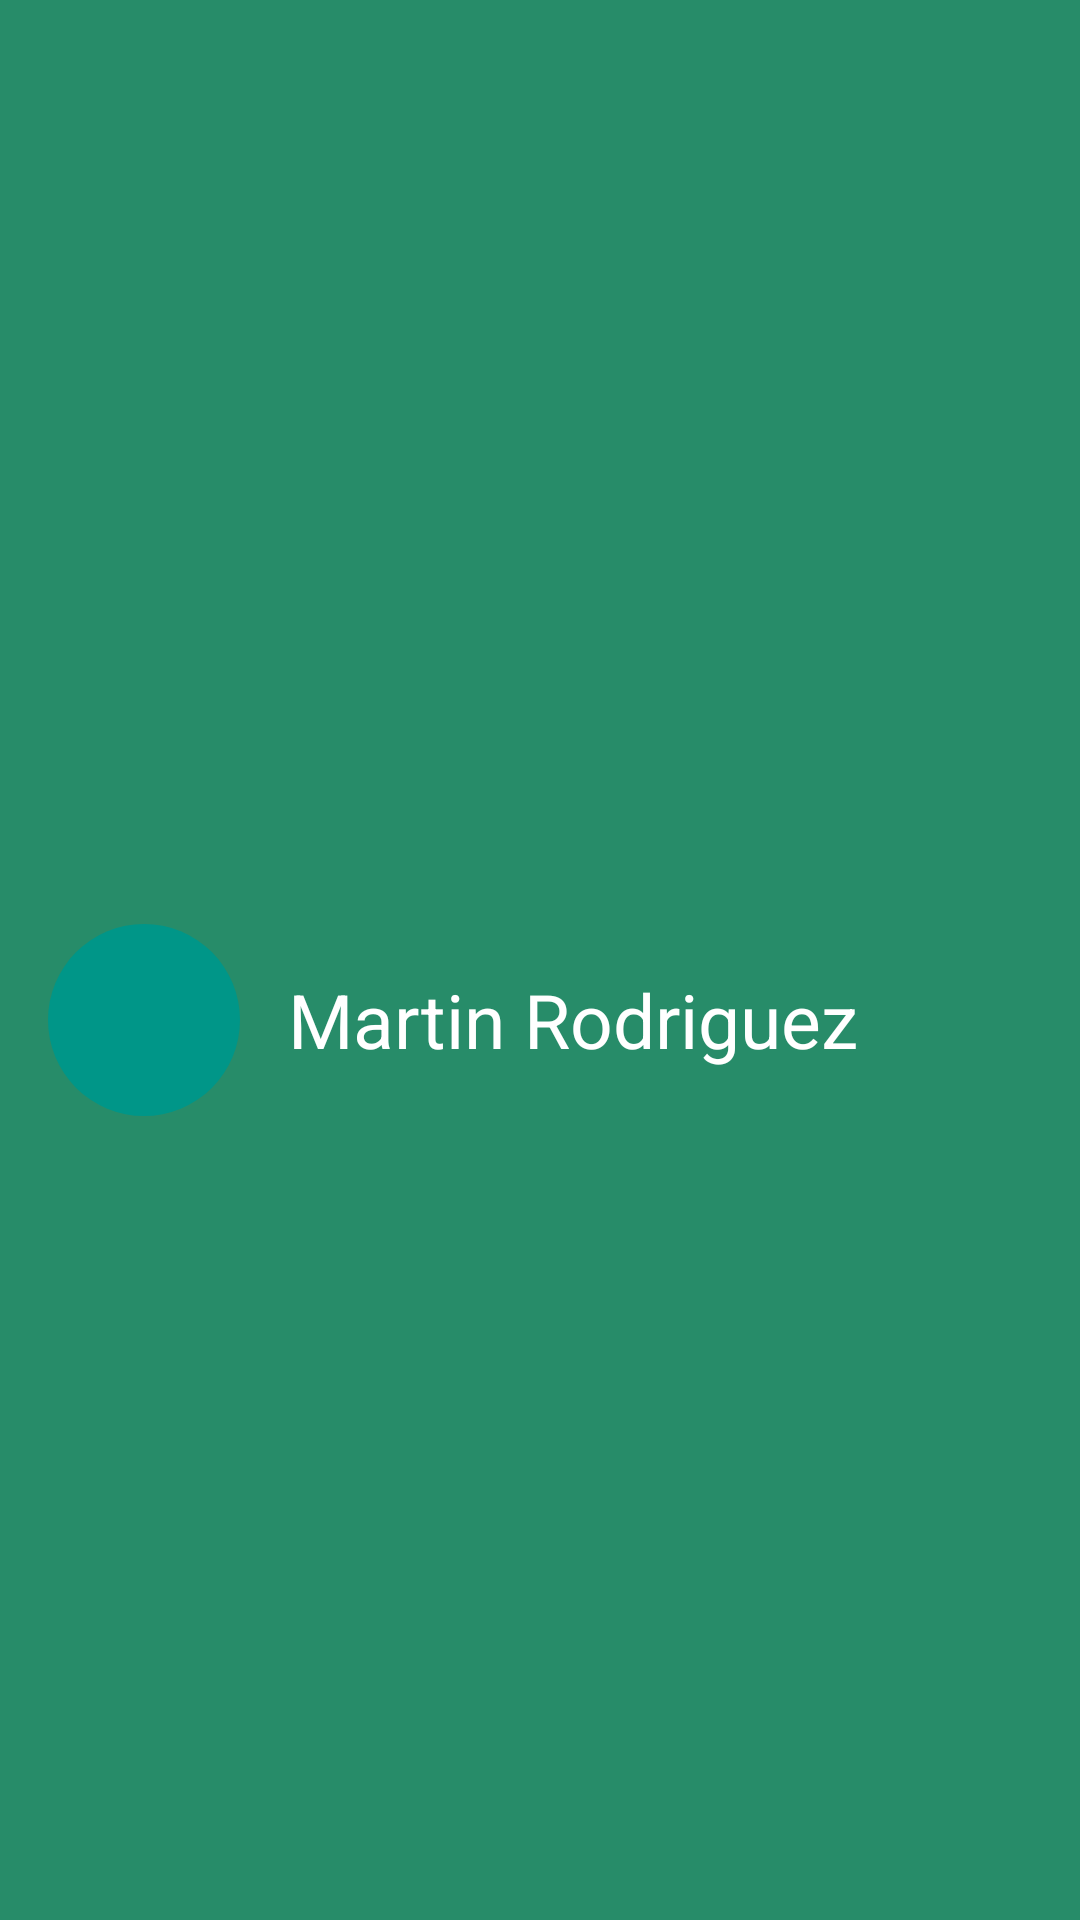

Produce the Android XML layout that renders to this screen, including the resource entries it uses.
<!-- AndroidManifest.xml: application theme Base.Theme.MyHabiloop -->
<!-- res/layout/nav_header.xml -->
<LinearLayout xmlns:android="http://schemas.android.com/apk/res/android"
    android:layout_width="match_parent"
    android:layout_height="160dp"
    android:background="@color/ColorPrimary"
    android:gravity="center_vertical"
    android:orientation="horizontal"
    android:paddingStart="16dp"
    android:paddingEnd="16dp">

    <ImageView
        android:id="@+id/imgProfile"
        android:layout_width="64dp"
        android:layout_height="64dp"
        android:scaleType="centerCrop"
        android:layout_marginTop="20dp"
        android:background="@drawable/circular_background" />

    <TextView
        android:id="@+id/txtUserName"
        android:layout_width="wrap_content"
        android:layout_height="wrap_content"
        android:text="Martin Rodriguez"
        android:layout_marginTop="20dp"
        android:textColor="@color/white"
        android:textSize="25dp"
        android:layout_marginStart="16dp" />

</LinearLayout>
<!-- resources referenced by this layout -->
<resources>
  <color name="ColorPrimary">#278C69</color>
  <color name="white">#FFFFFFFF</color>
  <!-- drawable circular_background (drawable) -->
  <shape xmlns:android="http://schemas.android.com/apk/res/android">
      <solid android:color="@color/ColorPrimaryTolbar" />
      <corners android:radius="50dp" />
  </shape>
  <style name="Base.Theme.MyHabiloop" parent="Theme.Material3.DayNight.NoActionBar">
          
          <item name="colorPrimary">#067C53</item>
  
      </style>
  <color name="ColorPrimaryTolbar">#009688</color>
</resources>
